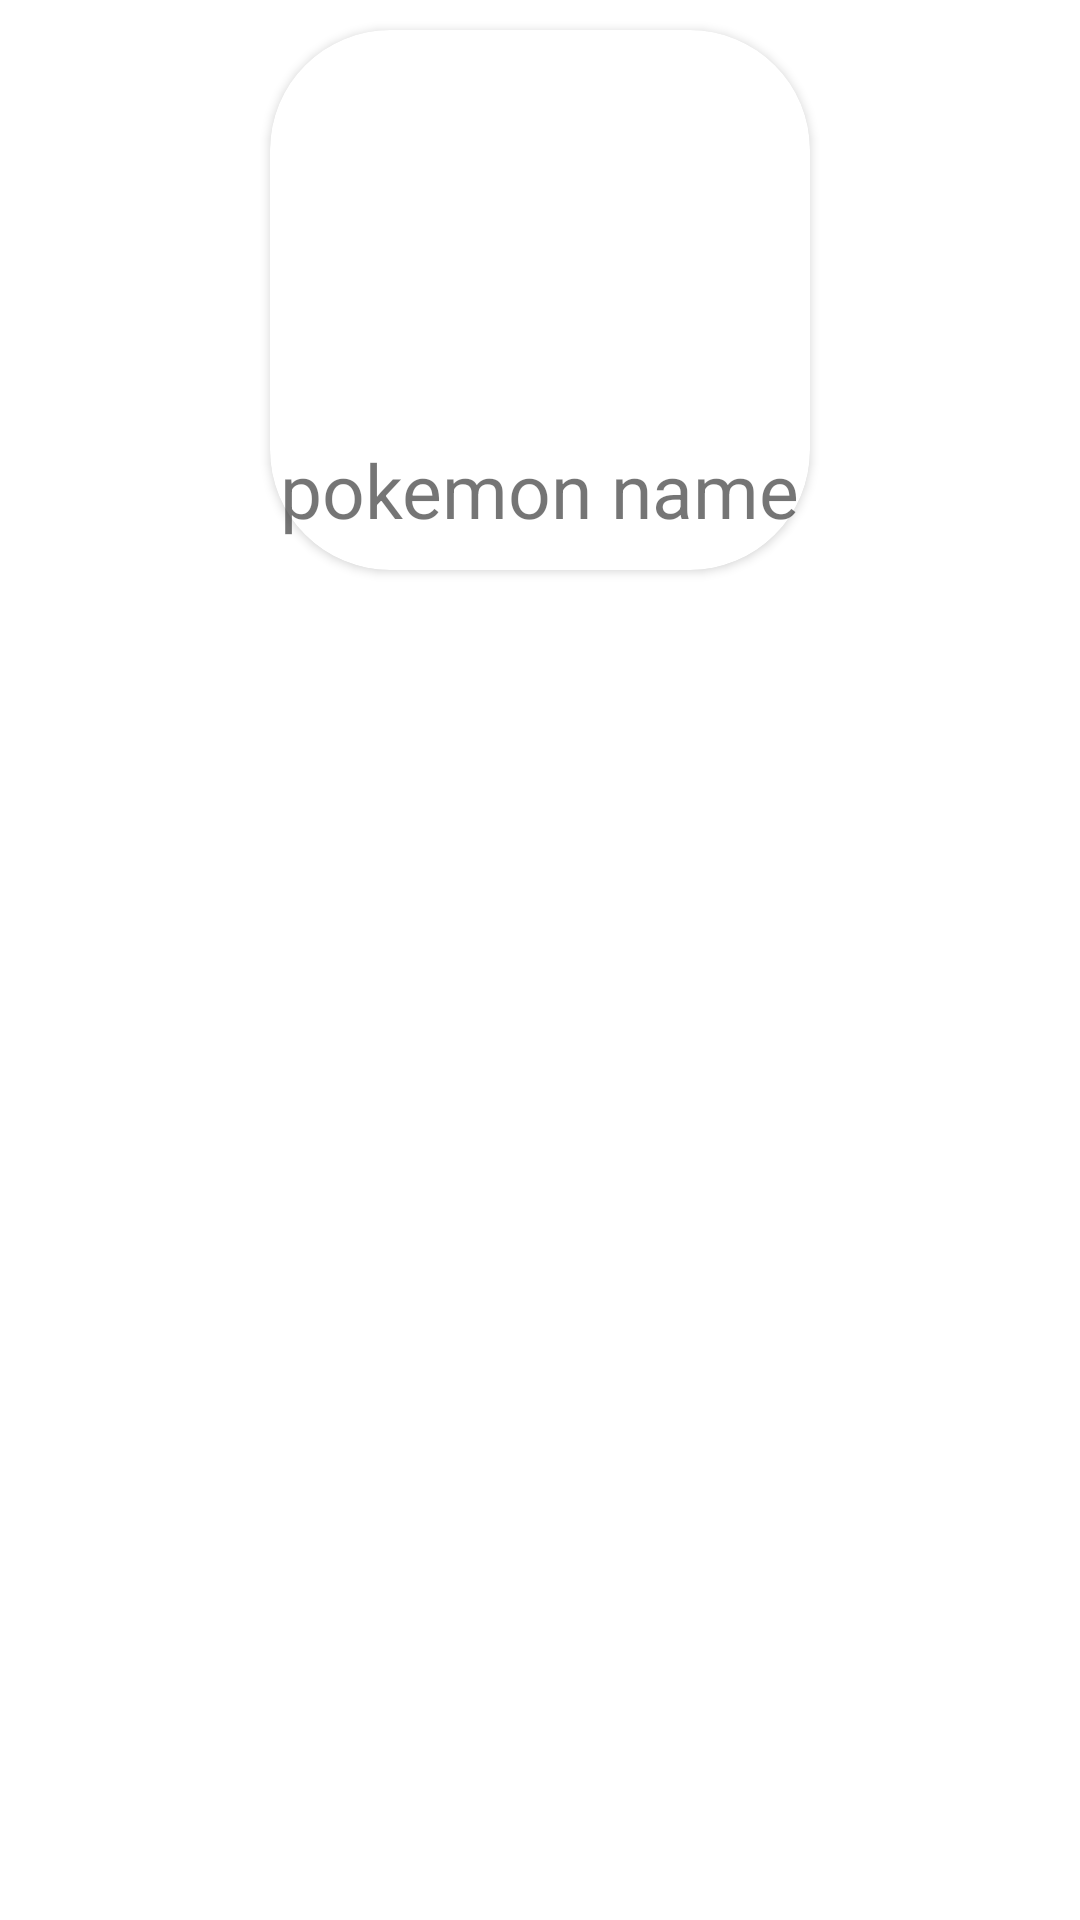

Write the Android layout XML for this screen, with the resource values it uses.
<!-- AndroidManifest.xml: application theme Theme.WeekSevenTask -->
<!-- res/layout/pokemon_list.xml -->
<?xml version="1.0" encoding="utf-8"?>
<androidx.constraintlayout.widget.ConstraintLayout xmlns:android="http://schemas.android.com/apk/res/android"
    xmlns:app="http://schemas.android.com/apk/res-auto"
    xmlns:tools="http://schemas.android.com/tools"
    android:layout_width="match_parent"
    android:layout_height="wrap_content">

    <androidx.cardview.widget.CardView
        android:id="@+id/contentHolder"
        android:layout_width="180dp"
        android:layout_height="180dp"
        android:layout_margin="10dp"
        app:cardCornerRadius="40dp"
        android:backgroundTint="@color/card_bg"
        app:layout_constraintEnd_toEndOf="parent"
        app:layout_constraintStart_toStartOf="parent"
        app:layout_constraintTop_toTopOf="parent">

    </androidx.cardview.widget.CardView>

    <ImageView
        android:id="@+id/pokemonImage"
        android:layout_width="150dp"
        android:layout_height="140dp"
        android:elevation="2dp"
        app:layout_constraintEnd_toEndOf="@+id/contentHolder"
        app:layout_constraintStart_toStartOf="@+id/contentHolder"
        app:layout_constraintTop_toTopOf="@+id/contentHolder" />

    <TextView
        android:id="@+id/pokemonName"
        android:layout_width="wrap_content"
        android:layout_height="wrap_content"
        android:text="pokemon name"
        android:textSize="25sp"
        android:elevation="2dp"
        android:layout_marginBottom="10dp"
        app:layout_constraintBottom_toBottomOf="@+id/contentHolder"
        app:layout_constraintEnd_toEndOf="@+id/contentHolder"
        app:layout_constraintStart_toStartOf="@+id/contentHolder" />

</androidx.constraintlayout.widget.ConstraintLayout>
<!-- resources referenced by this layout -->
<resources>
  <style name="Theme.WeekSevenTask" parent="Theme.MaterialComponents.DayNight.NoActionBar">
          
          <item name="colorPrimary">@color/purple_500</item>
          <item name="colorPrimaryVariant">@color/purple_700</item>
          <item name="colorOnPrimary">@color/white</item>
          
          <item name="colorSecondary">@color/teal_200</item>
          <item name="colorSecondaryVariant">@color/teal_700</item>
          <item name="colorOnSecondary">@color/black</item>
          
          <item name="android:statusBarColor" tools:targetApi="l">?attr/colorPrimaryVariant</item>
          
      </style>
  <color name="purple_500">#FF6200EE</color>
  <color name="purple_700">#FF3700B3</color>
  <color name="white">#FFFFFFFF</color>
  <color name="teal_200">#FF03DAC5</color>
  <color name="teal_700">#FF018786</color>
  <color name="black">#FF000000</color>
</resources>
